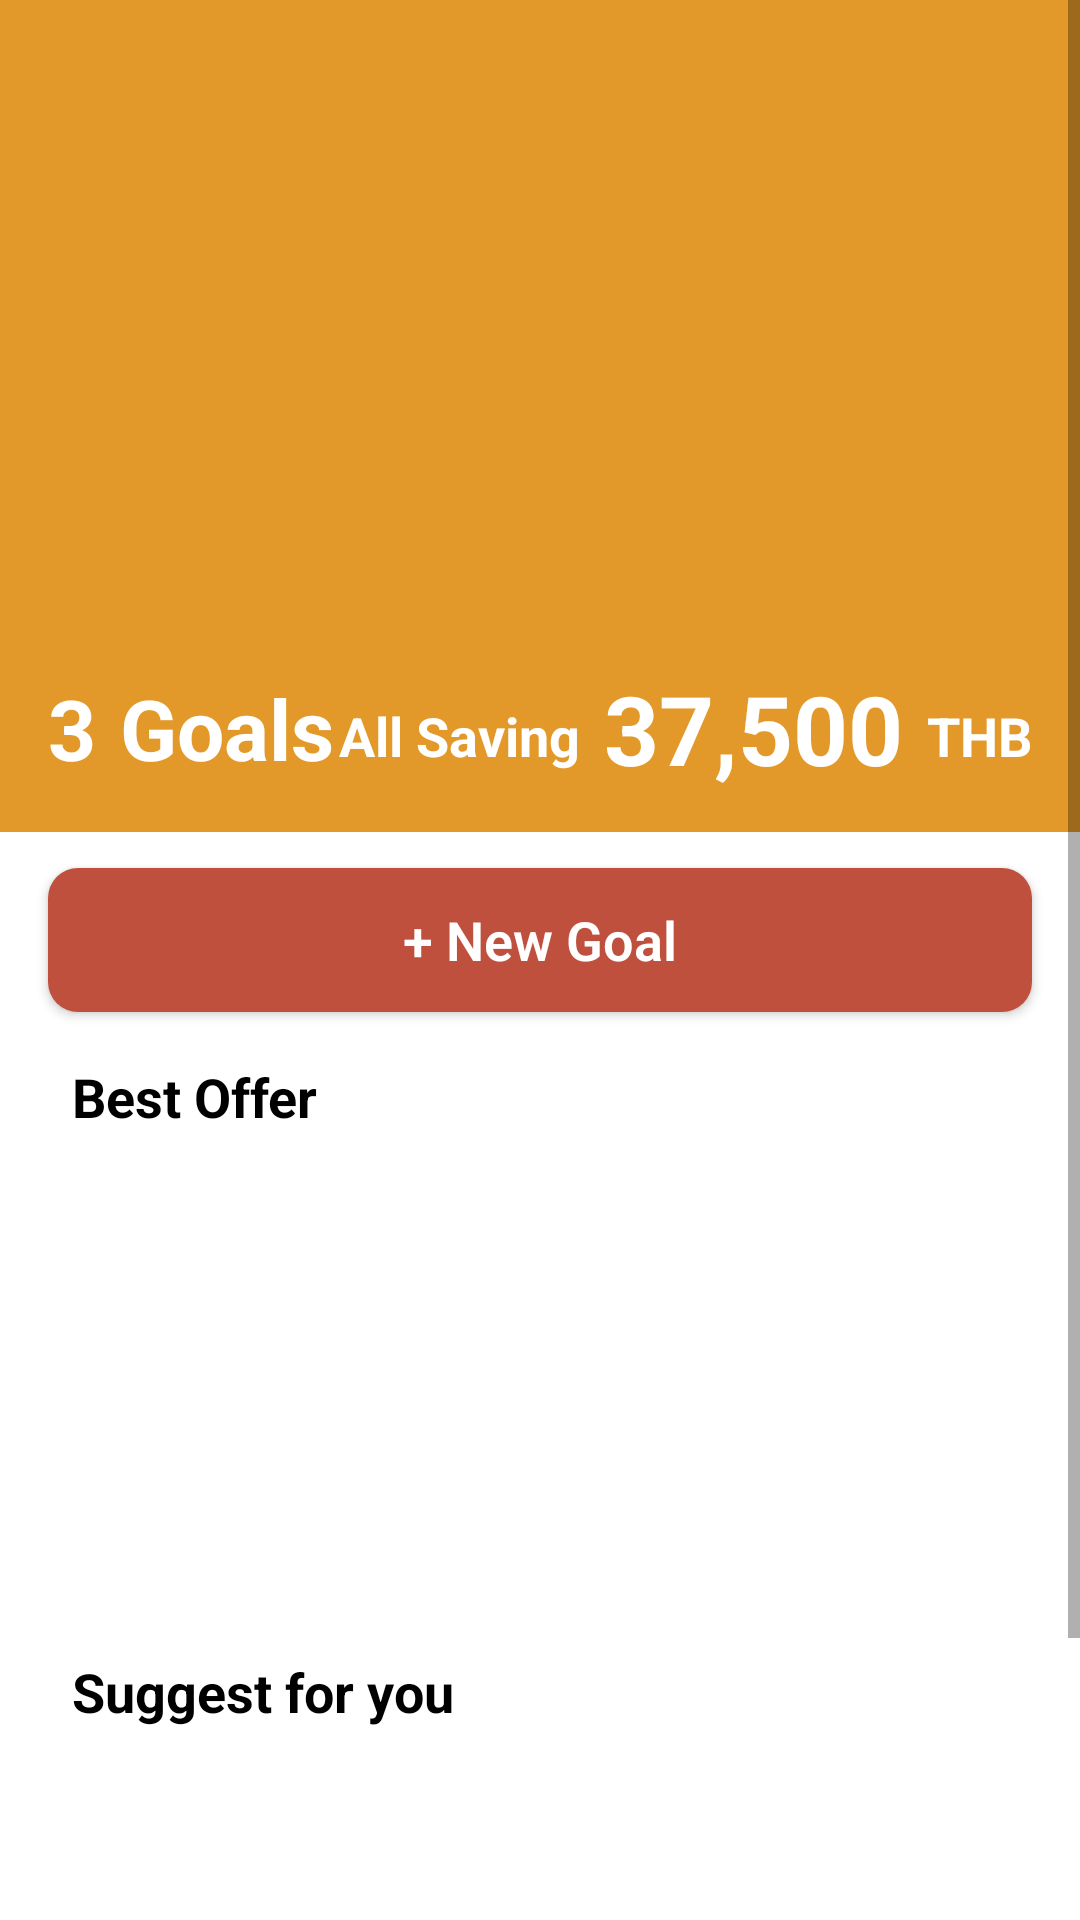

Produce the Android XML layout that renders to this screen, including the resource entries it uses.
<!-- AndroidManifest.xml: application theme AppTheme -->
<!-- res/layout/fragment_home.xml -->
<?xml version="1.0" encoding="utf-8"?>
<ScrollView xmlns:android="http://schemas.android.com/apk/res/android"
    xmlns:app="http://schemas.android.com/apk/res-auto"
    xmlns:tools="http://schemas.android.com/tools"
    android:layout_width="match_parent"
    android:layout_height="match_parent">

    <androidx.constraintlayout.widget.ConstraintLayout
        android:layout_width="match_parent"
        android:layout_height="wrap_content"
        android:background="@android:color/white"
        android:paddingBottom="16dp"
        tools:context=".ui.HomeFragment">


        <androidx.constraintlayout.widget.ConstraintLayout
            android:id="@+id/constraintLayout"
            android:layout_width="match_parent"
            android:layout_height="wrap_content"
            android:background="@color/colorPrimary"
            app:layout_constraintEnd_toEndOf="parent"
            app:layout_constraintStart_toStartOf="parent"
            app:layout_constraintTop_toTopOf="parent">

            <androidx.recyclerview.widget.RecyclerView
                android:id="@+id/recyclerViewAllGoal"
                android:layout_width="0dp"
                android:layout_height="200dp"
                android:layout_marginTop="16dp"
                app:layout_constraintEnd_toEndOf="parent"
                app:layout_constraintStart_toStartOf="parent"
                app:layout_constraintTop_toTopOf="parent" />

            <TextView
                android:id="@+id/textViewGoalCount"
                android:layout_width="wrap_content"
                android:layout_height="wrap_content"
                android:layout_marginStart="16dp"
                android:layout_marginTop="8dp"
                android:layout_marginBottom="16dp"
                android:fontFamily="sans-serif-light"
                android:text="3"
                android:textColor="@android:color/white"
                android:textSize="28sp"
                android:textStyle="bold"
                app:layout_constraintBottom_toBottomOf="parent"
                app:layout_constraintStart_toStartOf="parent"
                app:layout_constraintTop_toBottomOf="@+id/recyclerViewAllGoal" />

            <TextView
                android:id="@+id/textView2"
                android:layout_width="wrap_content"
                android:layout_height="wrap_content"
                android:layout_marginStart="8dp"
                android:fontFamily="sans-serif-light"
                android:text="Goals"
                android:textColor="@android:color/white"
                android:textSize="28sp"
                android:textStyle="bold"
                app:layout_constraintBottom_toBottomOf="@+id/textViewGoalCount"
                app:layout_constraintStart_toEndOf="@+id/textViewGoalCount" />

            <TextView
                android:id="@+id/textView3"
                android:layout_width="wrap_content"
                android:layout_height="wrap_content"
                android:layout_marginEnd="16dp"
                android:layout_marginBottom="20dp"
                android:fontFamily="sans-serif-light"
                android:text="THB"
                android:textColor="@android:color/white"
                android:textSize="18sp"
                android:textStyle="bold"
                app:layout_constraintBottom_toBottomOf="parent"
                app:layout_constraintEnd_toEndOf="parent" />

            <TextView
                android:id="@+id/textViewAllSaving"
                android:layout_width="wrap_content"
                android:layout_height="wrap_content"
                android:layout_marginEnd="8dp"
                android:fontFamily="sans-serif-light"
                android:text="37,500"
                android:textColor="@android:color/white"
                android:textSize="32sp"
                android:textStyle="bold"
                app:layout_constraintBottom_toBottomOf="@+id/textView2"
                app:layout_constraintEnd_toStartOf="@+id/textView3"
                app:layout_constraintTop_toTopOf="@+id/textView2" />

            <TextView
                android:id="@+id/textView5"
                android:layout_width="wrap_content"
                android:layout_height="wrap_content"
                android:layout_marginEnd="8dp"
                android:fontFamily="sans-serif-light"
                android:text="All Saving"
                android:textColor="@android:color/white"
                android:textSize="18sp"
                android:textStyle="bold"
                app:layout_constraintBottom_toBottomOf="@+id/textView3"
                app:layout_constraintEnd_toStartOf="@+id/textViewAllSaving" />
        </androidx.constraintlayout.widget.ConstraintLayout>

        <android.widget.Button
            android:id="@+id/btnAddNewGoal"
            style="@style/Widget.AppCompat.Button"
            android:layout_width="0dp"
            android:layout_height="wrap_content"
            android:layout_marginStart="16dp"
            android:layout_marginTop="12dp"
            android:layout_marginEnd="16dp"
            android:background="@drawable/btn_radius_accent"
            android:fontFamily="sans-serif-light"
            android:text="+ New Goal"
            android:textAllCaps="false"
            android:textColor="@android:color/white"
            android:textSize="18sp"
            android:textStyle="bold"
            app:layout_constraintEnd_toEndOf="parent"
            app:layout_constraintStart_toStartOf="parent"
            app:layout_constraintTop_toBottomOf="@+id/constraintLayout" />

        <TextView
            android:id="@+id/textView6"
            android:layout_width="wrap_content"
            android:layout_height="wrap_content"
            android:layout_marginStart="8dp"
            android:layout_marginTop="16dp"
            android:fontFamily="sans-serif-light"
            android:text="Best Offer"
            android:textColor="@android:color/black"
            android:textSize="18sp"
            android:textStyle="bold"
            app:layout_constraintStart_toStartOf="@+id/btnAddNewGoal"
            app:layout_constraintTop_toBottomOf="@+id/btnAddNewGoal" />

        <androidx.recyclerview.widget.RecyclerView
            android:id="@+id/recyclerViewBestOffer"
            android:layout_width="0dp"
            android:layout_height="150dp"
            android:layout_marginTop="8dp"
            app:layout_constraintEnd_toEndOf="parent"
            app:layout_constraintStart_toStartOf="parent"
            app:layout_constraintTop_toBottomOf="@+id/textView6" />

        <TextView
            android:id="@+id/textView7"
            android:layout_width="wrap_content"
            android:layout_height="wrap_content"
            android:layout_marginTop="16dp"
            android:fontFamily="sans-serif-light"
            android:text="Suggest for you"
            android:textColor="@android:color/black"
            android:textSize="18sp"
            android:textStyle="bold"
            app:layout_constraintStart_toStartOf="@+id/textView6"
            app:layout_constraintTop_toBottomOf="@+id/recyclerViewBestOffer" />

        <androidx.recyclerview.widget.RecyclerView
            android:id="@+id/recyclerViewSuggestForYou"
            android:layout_width="0dp"
            android:layout_height="150dp"
            android:layout_marginTop="8dp"
            app:layout_constraintEnd_toEndOf="parent"
            app:layout_constraintStart_toStartOf="parent"
            app:layout_constraintTop_toBottomOf="@+id/textView7" />
    </androidx.constraintlayout.widget.ConstraintLayout>
</ScrollView>
<!-- resources referenced by this layout -->
<resources>
  <color name="colorPrimary">#E39929</color>
  <!-- drawable btn_radius_accent (drawable) -->
  <?xml version="1.0" encoding="utf-8"?>
  <shape xmlns:android="http://schemas.android.com/apk/res/android"
      android:shape="rectangle">
  
      <solid android:color="@color/colorAccent" />
  
      <corners android:radius="10dp" />
  </shape>
  <style name="AppTheme" parent="Theme.MaterialComponents.Light.DarkActionBar">
          
          <item name="colorPrimary">@color/colorPrimary</item>
          <item name="colorPrimaryDark">@color/colorPrimaryDark</item>
          <item name="colorAccent">@color/colorAccent</item>
  
          <item name="fontFamily">@font/sukhumvit_set_medium</item>
          <item name="android:fontFamily">@font/sukhumvit_set_medium</item>
      </style>
  <color name="colorAccent">#BF503D</color>
  <color name="colorPrimaryDark">#E39929</color>
</resources>
